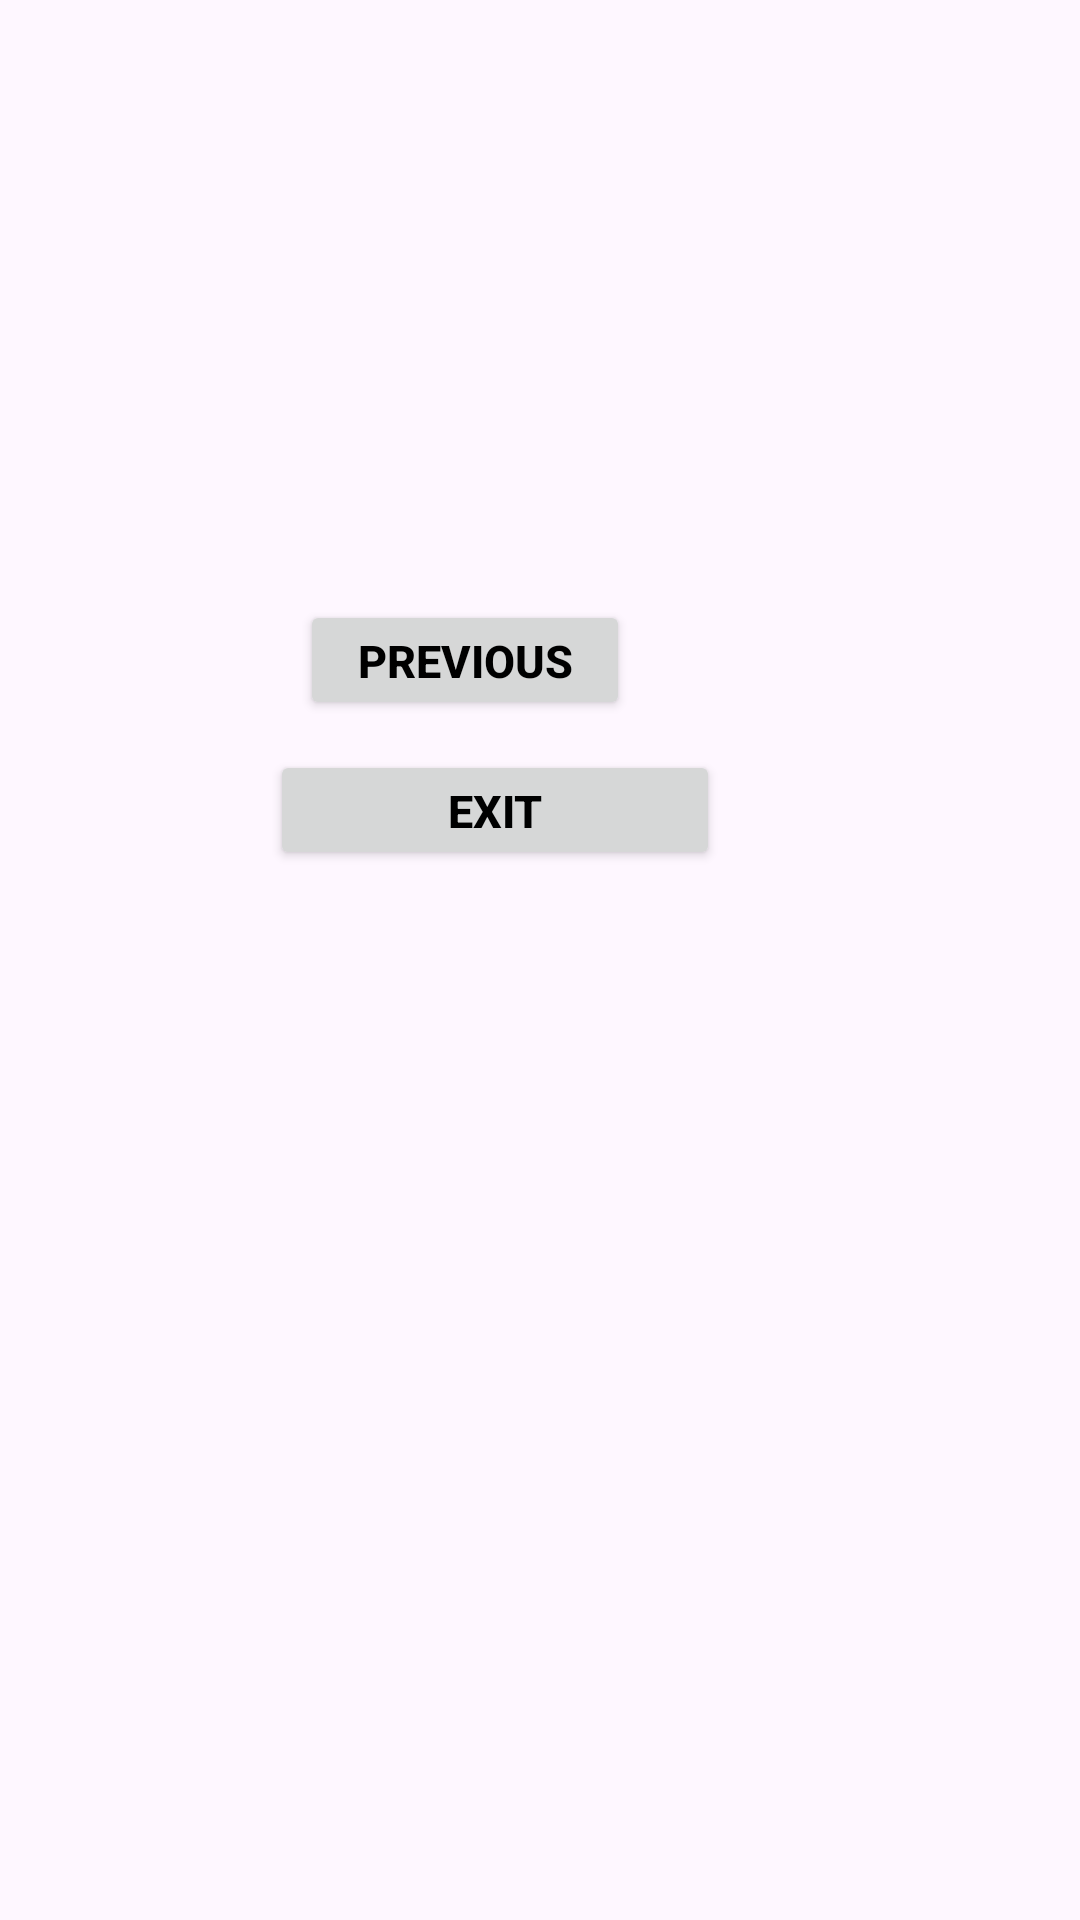

Reconstruct the res/layout file that produces this screen, plus the resources it refers to.
<!-- AndroidManifest.xml: application theme Theme.Activity_App -->
<!-- res/layout/activity_third.xml -->
<?xml version="1.0" encoding="utf-8"?>
<RelativeLayout xmlns:android="http://schemas.android.com/apk/res/android"
    xmlns:tools="http://schemas.android.com/tools"
    android:layout_width="match_parent"
    android:layout_height="match_parent"
    tools:context=".ThirdActivity">

    <TextView
        android:id="@+id/question3_id"
        android:layout_width="wrap_content"
        android:layout_height="wrap_content"
        android:layout_marginStart="30dp"
        android:layout_marginTop="60dp"
        android:text=""
        android:textColor="@android:color/background_dark"
        android:textStyle="bold" />

    <Button
        android:id="@+id/third_activity_previous_button"
        android:layout_width="110dp"
        android:layout_height="40dp"
        android:layout_marginStart="100dp"
        android:layout_marginTop="200dp"
        android:text="Previous"
        android:textColor="@android:color/background_dark"
        android:textSize="15sp"
        android:textStyle="bold"
        android:onClick="goToSecondActivity" />

    <Button
        android:id="@+id/exit_button"
        android:layout_width="150dp"
        android:layout_height="40dp"
        android:layout_marginStart="90dp"
        android:layout_marginTop="250dp"
        android:text="Exit"
        android:textColor="@android:color/background_dark"
        android:textSize="15sp"
        android:textStyle="bold"
        android:onClick="exitApp" />

</RelativeLayout>
<!-- resources referenced by this layout -->
<resources>
  <style name="Theme.Activity_App" parent="Base.Theme.Activity_App" />
  <style name="Base.Theme.Activity_App" parent="Theme.Material3.DayNight.NoActionBar">
          
          
      </style>
</resources>
